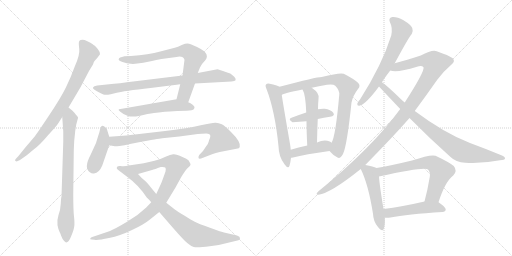
t = 0.00 s
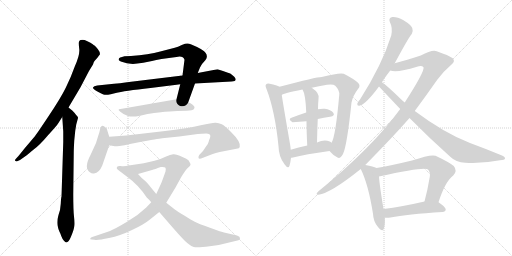
t = 3.24 s
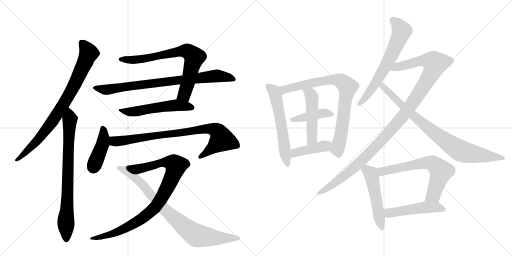
t = 6.48 s
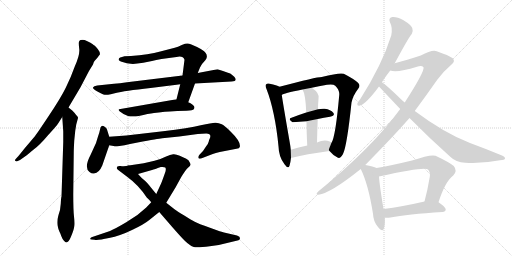
t = 9.72 s
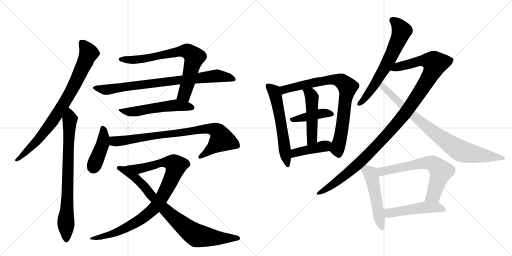
t = 12.95 s
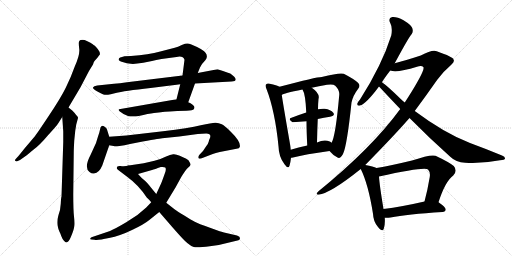
t = 16.19 s

The animated SVG that drew these frames (rendered in a browser with its animation timeline set to each time). Animation: 20 CSS @keyframes rules; one cycle of 16.19 s.

<svg version="1.1" viewBox="0 0 2048 1024" xmlns="http://www.w3.org/2000/svg">
  <g stroke="lightgray" stroke-dasharray="1,1" stroke-width="1" transform="scale(4, 4)">
    <line x1="0" y1="0" x2="256" y2="256"></line>
    <line x1="256" y1="0" x2="0" y2="256"></line>
    <line x1="128" y1="0" x2="128" y2="256"></line>
    <line x1="0" y1="128" x2="256" y2="128"></line>
    <line x1="256" y1="0" x2="512" y2="256"></line>
    <line x1="512" y1="0" x2="256" y2="256"></line>
    <line x1="384" y1="0" x2="384" y2="256"></line>
    <line x1="256" y1="128" x2="512" y2="128"></line>
  </g>
<g transform="scale(1, -1) translate(0, -850)">
   <style type="text/css">
    @keyframes keyframes0 {
      from {
       stroke: black;
       stroke-dashoffset: 825;
       stroke-width: 128;
       }
       73% {
       animation-timing-function: step-end;
       stroke: black;
       stroke-dashoffset: 0;
       stroke-width: 128;
       }
       to {
       stroke: black;
       stroke-width: 1024;
       }
       }
       #make-me-a-hanzi-animation-0 {
         animation: keyframes0 0.921387s both;
         animation-delay: 0.000000s;
         animation-timing-function: linear;
       }
    @keyframes keyframes1 {
      from {
       stroke: black;
       stroke-dashoffset: 778;
       stroke-width: 128;
       }
       72% {
       animation-timing-function: step-end;
       stroke: black;
       stroke-dashoffset: 0;
       stroke-width: 128;
       }
       to {
       stroke: black;
       stroke-width: 1024;
       }
       }
       #make-me-a-hanzi-animation-1 {
         animation: keyframes1 0.883138s both;
         animation-delay: 0.921387s;
         animation-timing-function: linear;
       }
    @keyframes keyframes2 {
      from {
       stroke: black;
       stroke-dashoffset: 743;
       stroke-width: 128;
       }
       71% {
       animation-timing-function: step-end;
       stroke: black;
       stroke-dashoffset: 0;
       stroke-width: 128;
       }
       to {
       stroke: black;
       stroke-width: 1024;
       }
       }
       #make-me-a-hanzi-animation-2 {
         animation: keyframes2 0.854655s both;
         animation-delay: 1.804525s;
         animation-timing-function: linear;
       }
    @keyframes keyframes3 {
      from {
       stroke: black;
       stroke-dashoffset: 815;
       stroke-width: 128;
       }
       73% {
       animation-timing-function: step-end;
       stroke: black;
       stroke-dashoffset: 0;
       stroke-width: 128;
       }
       to {
       stroke: black;
       stroke-width: 1024;
       }
       }
       #make-me-a-hanzi-animation-3 {
         animation: keyframes3 0.913249s both;
         animation-delay: 2.659180s;
         animation-timing-function: linear;
       }
    @keyframes keyframes4 {
      from {
       stroke: black;
       stroke-dashoffset: 540;
       stroke-width: 128;
       }
       64% {
       animation-timing-function: step-end;
       stroke: black;
       stroke-dashoffset: 0;
       stroke-width: 128;
       }
       to {
       stroke: black;
       stroke-width: 1024;
       }
       }
       #make-me-a-hanzi-animation-4 {
         animation: keyframes4 0.689453s both;
         animation-delay: 3.572428s;
         animation-timing-function: linear;
       }
    @keyframes keyframes5 {
      from {
       stroke: black;
       stroke-dashoffset: 424;
       stroke-width: 128;
       }
       58% {
       animation-timing-function: step-end;
       stroke: black;
       stroke-dashoffset: 0;
       stroke-width: 128;
       }
       to {
       stroke: black;
       stroke-width: 1024;
       }
       }
       #make-me-a-hanzi-animation-5 {
         animation: keyframes5 0.595052s both;
         animation-delay: 4.261882s;
         animation-timing-function: linear;
       }
    @keyframes keyframes6 {
      from {
       stroke: black;
       stroke-dashoffset: 841;
       stroke-width: 128;
       }
       73% {
       animation-timing-function: step-end;
       stroke: black;
       stroke-dashoffset: 0;
       stroke-width: 128;
       }
       to {
       stroke: black;
       stroke-width: 1024;
       }
       }
       #make-me-a-hanzi-animation-6 {
         animation: keyframes6 0.934408s both;
         animation-delay: 4.856934s;
         animation-timing-function: linear;
       }
    @keyframes keyframes7 {
      from {
       stroke: black;
       stroke-dashoffset: 922;
       stroke-width: 128;
       }
       75% {
       animation-timing-function: step-end;
       stroke: black;
       stroke-dashoffset: 0;
       stroke-width: 128;
       }
       to {
       stroke: black;
       stroke-width: 1024;
       }
       }
       #make-me-a-hanzi-animation-7 {
         animation: keyframes7 1.000326s both;
         animation-delay: 5.791341s;
         animation-timing-function: linear;
       }
    @keyframes keyframes8 {
      from {
       stroke: black;
       stroke-dashoffset: 838;
       stroke-width: 128;
       }
       73% {
       animation-timing-function: step-end;
       stroke: black;
       stroke-dashoffset: 0;
       stroke-width: 128;
       }
       to {
       stroke: black;
       stroke-width: 1024;
       }
       }
       #make-me-a-hanzi-animation-8 {
         animation: keyframes8 0.931966s both;
         animation-delay: 6.791667s;
         animation-timing-function: linear;
       }
    @keyframes keyframes9 {
      from {
       stroke: black;
       stroke-dashoffset: 586;
       stroke-width: 128;
       }
       66% {
       animation-timing-function: step-end;
       stroke: black;
       stroke-dashoffset: 0;
       stroke-width: 128;
       }
       to {
       stroke: black;
       stroke-width: 1024;
       }
       }
       #make-me-a-hanzi-animation-9 {
         animation: keyframes9 0.726888s both;
         animation-delay: 7.723633s;
         animation-timing-function: linear;
       }
    @keyframes keyframes10 {
      from {
       stroke: black;
       stroke-dashoffset: 814;
       stroke-width: 128;
       }
       73% {
       animation-timing-function: step-end;
       stroke: black;
       stroke-dashoffset: 0;
       stroke-width: 128;
       }
       to {
       stroke: black;
       stroke-width: 1024;
       }
       }
       #make-me-a-hanzi-animation-10 {
         animation: keyframes10 0.912435s both;
         animation-delay: 8.450521s;
         animation-timing-function: linear;
       }
    @keyframes keyframes11 {
      from {
       stroke: black;
       stroke-dashoffset: 416;
       stroke-width: 128;
       }
       58% {
       animation-timing-function: step-end;
       stroke: black;
       stroke-dashoffset: 0;
       stroke-width: 128;
       }
       to {
       stroke: black;
       stroke-width: 1024;
       }
       }
       #make-me-a-hanzi-animation-11 {
         animation: keyframes11 0.588542s both;
         animation-delay: 9.362956s;
         animation-timing-function: linear;
       }
    @keyframes keyframes12 {
      from {
       stroke: black;
       stroke-dashoffset: 487;
       stroke-width: 128;
       }
       61% {
       animation-timing-function: step-end;
       stroke: black;
       stroke-dashoffset: 0;
       stroke-width: 128;
       }
       to {
       stroke: black;
       stroke-width: 1024;
       }
       }
       #make-me-a-hanzi-animation-12 {
         animation: keyframes12 0.646322s both;
         animation-delay: 9.951497s;
         animation-timing-function: linear;
       }
    @keyframes keyframes13 {
      from {
       stroke: black;
       stroke-dashoffset: 419;
       stroke-width: 128;
       }
       58% {
       animation-timing-function: step-end;
       stroke: black;
       stroke-dashoffset: 0;
       stroke-width: 128;
       }
       to {
       stroke: black;
       stroke-width: 1024;
       }
       }
       #make-me-a-hanzi-animation-13 {
         animation: keyframes13 0.590983s both;
         animation-delay: 10.597819s;
         animation-timing-function: linear;
       }
    @keyframes keyframes14 {
      from {
       stroke: black;
       stroke-dashoffset: 651;
       stroke-width: 128;
       }
       68% {
       animation-timing-function: step-end;
       stroke: black;
       stroke-dashoffset: 0;
       stroke-width: 128;
       }
       to {
       stroke: black;
       stroke-width: 1024;
       }
       }
       #make-me-a-hanzi-animation-14 {
         animation: keyframes14 0.779785s both;
         animation-delay: 11.188802s;
         animation-timing-function: linear;
       }
    @keyframes keyframes15 {
      from {
       stroke: black;
       stroke-dashoffset: 1143;
       stroke-width: 128;
       }
       79% {
       animation-timing-function: step-end;
       stroke: black;
       stroke-dashoffset: 0;
       stroke-width: 128;
       }
       to {
       stroke: black;
       stroke-width: 1024;
       }
       }
       #make-me-a-hanzi-animation-15 {
         animation: keyframes15 1.180176s both;
         animation-delay: 11.968587s;
         animation-timing-function: linear;
       }
    @keyframes keyframes16 {
      from {
       stroke: black;
       stroke-dashoffset: 844;
       stroke-width: 128;
       }
       73% {
       animation-timing-function: step-end;
       stroke: black;
       stroke-dashoffset: 0;
       stroke-width: 128;
       }
       to {
       stroke: black;
       stroke-width: 1024;
       }
       }
       #make-me-a-hanzi-animation-16 {
         animation: keyframes16 0.936849s both;
         animation-delay: 13.148763s;
         animation-timing-function: linear;
       }
    @keyframes keyframes17 {
      from {
       stroke: black;
       stroke-dashoffset: 508;
       stroke-width: 128;
       }
       62% {
       animation-timing-function: step-end;
       stroke: black;
       stroke-dashoffset: 0;
       stroke-width: 128;
       }
       to {
       stroke: black;
       stroke-width: 1024;
       }
       }
       #make-me-a-hanzi-animation-17 {
         animation: keyframes17 0.663411s both;
         animation-delay: 14.085612s;
         animation-timing-function: linear;
       }
    @keyframes keyframes18 {
      from {
       stroke: black;
       stroke-dashoffset: 662;
       stroke-width: 128;
       }
       68% {
       animation-timing-function: step-end;
       stroke: black;
       stroke-dashoffset: 0;
       stroke-width: 128;
       }
       to {
       stroke: black;
       stroke-width: 1024;
       }
       }
       #make-me-a-hanzi-animation-18 {
         animation: keyframes18 0.788737s both;
         animation-delay: 14.749023s;
         animation-timing-function: linear;
       }
    @keyframes keyframes19 {
      from {
       stroke: black;
       stroke-dashoffset: 496;
       stroke-width: 128;
       }
       62% {
       animation-timing-function: step-end;
       stroke: black;
       stroke-dashoffset: 0;
       stroke-width: 128;
       }
       to {
       stroke: black;
       stroke-width: 1024;
       }
       }
       #make-me-a-hanzi-animation-19 {
         animation: keyframes19 0.653646s both;
         animation-delay: 15.537760s;
         animation-timing-function: linear;
       }
</style>
<path d="M 391 621 L 400 633 Q 400 643 391 654 Q 382 665 378 668 Q 374 670 371 673 L 360 680 L 345 687 Q 337 692 322 690 Q 317 688 316 683 Q 314 678 317 654 Q 320 630 299 584 Q 283 539 263 499 Q 243 458 194 385 Q 145 311 137 302 L 98 256 Q 71 222 70 222 L 62 213 Q 58 208 62 206 Q 67 203 71 206 L 80 210 L 107 229 Q 112 234 136 253 Q 160 271 192 309 Q 227 347 233 357 L 249 382 L 274 420 L 322 501 L 356 566 L 372 592 Q 375 603 378 606 L 387 616 Q 389 618 391 621 Z" fill="lightgray"></path> 
<path d="M 249 382 L 253 324 L 253 282 L 246 64 Q 244 58 243 35 Q 242 11 234 -10 Q 227 -32 230 -51 Q 234 -71 238 -77 Q 242 -84 245 -94 Q 249 -105 255 -112 Q 262 -120 265 -120 Q 275 -120 285 -94 Q 296 -68 297 -55 Q 299 -43 296 -16 Q 293 11 293 73 L 295 241 Q 295 252 297 288 L 301 327 L 305 352 L 312 378 Q 312 383 303 392 Q 300 397 289 408 L 274 420 C 251 439 247 412 249 382 Z" fill="lightgray"></path> 
<path d="M 753 441 L 780 516 L 791 558 L 800 580 Q 806 594 822 610 Q 833 624 822 639 Q 812 653 763 673 Q 753 678 740 675 L 727 670 Q 711 662 699 659 L 641 644 Q 595 631 524 626 L 498 625 Q 475 620 475 614 Q 472 608 490 602 Q 508 596 523 595 Q 538 593 573 599 L 608 606 Q 623 610 646 614 L 706 622 Q 732 628 738 611 L 730 548 L 721 513 L 706 453 C 699 424 743 413 753 441 Z" fill="lightgray"></path> 
<path d="M 780 516 L 926 524 Q 953 525 937 543 Q 926 553 921 556 Q 917 558 892 566 L 870 573 L 791 558 L 730 548 L 508 521 Q 478 516 456 515 L 389 508 Q 374 505 373 501 Q 367 497 386 486 Q 406 475 414 472 Q 422 469 443 473 L 463 478 Q 495 486 602 498 L 682 508 Q 696 509 721 513 L 780 516 Z" fill="lightgray"></path> 
<path d="M 616 398 L 635 400 Q 687 406 709 406 L 746 407 Q 772 409 775 413 Q 778 416 778 422 Q 773 433 753 441 L 706 453 L 482 414 Q 462 414 494 394 L 512 386 Q 521 384 526 384 L 543 384 L 555 386 Q 594 396 616 398 Z" fill="lightgray"></path> 
<path d="M 437 303 L 428 332 Q 427 337 420 342 Q 413 347 409 347 Q 406 346 402 340 L 397 319 L 392 304 Q 385 276 374 256 L 362 230 Q 335 179 358 162 Q 368 154 376 156 Q 397 159 409 188 L 437 269 C 443 285 443 285 437 303 Z" fill="lightgray"></path> 
<path d="M 791 314 L 825 316 Q 841 314 841 308 Q 842 302 839 296 Q 836 290 835 284 Q 834 277 824 264 L 812 246 L 797 230 Q 793 225 794 218 Q 796 212 812 219 L 851 234 Q 862 239 879 242 L 946 255 Q 958 256 959 262 Q 965 282 923 323 Q 900 347 887 353 Q 875 358 863 359 Q 851 360 803 349 Q 756 337 652 325 L 505 308 L 437 303 C 407 301 407 274 437 269 L 459 265 Q 460 264 478 266 Q 497 268 520 274 L 571 284 Q 646 297 649 297 L 717 304 L 791 314 Z" fill="lightgray"></path> 
<path d="M 605 41 L 585 20 Q 550 -14 505 -39 Q 461 -65 440 -74 L 366 -99 Q 361 -101 361 -105 Q 359 -108 366 -108 L 378 -109 Q 391 -112 436 -102 Q 481 -93 528 -70 Q 575 -48 596 -31 L 637 2 L 665 39 L 702 100 L 725 142 Q 743 171 752 179 Q 762 187 762 191 Q 763 194 758 202 Q 756 210 745 215 L 719 227 Q 704 234 693 233 Q 682 232 662 223 Q 643 213 618 207 L 575 197 L 515 188 C 485 184 523 146 552 154 L 608 170 Q 618 173 643 182 Q 657 183 661 180 Q 665 176 662 164 Q 647 121 643 113 L 625 74 L 605 41 Z" fill="lightgray"></path> 
<path d="M 637 2 L 688 -57 Q 735 -111 749 -122 Q 763 -134 775 -138 Q 788 -142 839 -135 L 875 -130 L 954 -111 Q 960 -109 960 -103 Q 961 -97 948 -92 L 896 -80 Q 889 -79 840 -61 Q 792 -44 779 -37 Q 767 -31 737 -12 Q 707 6 698 13 L 665 39 L 625 74 L 602 102 Q 600 107 581 126 Q 569 134 552 154 C 532 176 520 189 515 188 Q 498 183 482 186 Q 467 188 467 177 Q 467 174 473 170 L 511 141 Q 554 110 587 60 Q 597 51 605 41 L 637 2 Z" fill="lightgray"></path> 
<path d="M 1118 503 Q 1108 509 1079 515 Q 1069 518 1065 513 Q 1059 509 1066 494 Q 1100 406 1114 265 Q 1115 222 1138 193 Q 1153 172 1158 187 Q 1162 200 1164 219 L 1163 251 Q 1162 264 1159 280 Q 1134 424 1127 470 C 1122 500 1122 501 1118 503 Z" fill="lightgray"></path> 
<path d="M 1318 246 Q 1334 227 1350 220 Q 1360 213 1372 234 Q 1388 267 1406 440 Q 1412 468 1432 494 Q 1444 507 1432 519 Q 1416 534 1375 555 Q 1360 561 1287 542 Q 1266 542 1118 503 C 1089 495 1099 458 1127 470 Q 1133 477 1210 492 L 1247 499 Q 1274 506 1308 511 Q 1333 515 1341 507 Q 1359 489 1357 470 Q 1342 302 1326 279 C 1315 251 1314 250 1318 246 Z" fill="lightgray"></path> 
<path d="M 1271 374 Q 1296 380 1320 383 Q 1342 387 1333 399 Q 1323 412 1299 415 Q 1286 416 1272 413 L 1225 400 Q 1194 390 1166 379 Q 1150 375 1170 361 L 1226 365 L 1271 374 Z" fill="lightgray"></path> 
<path d="M 1268 280 Q 1269 331 1271 374 L 1272 413 Q 1272 434 1274 454 Q 1281 476 1247 499 C 1223 517 1196 519 1210 492 Q 1222 474 1225 400 L 1226 365 Q 1226 326 1229 268 C 1231 238 1267 250 1268 280 Z" fill="lightgray"></path> 
<path d="M 1164 219 Q 1167 219 1172 220 Q 1220 233 1318 246 C 1348 250 1350 260 1326 279 Q 1323 282 1319 284 Q 1297 294 1268 280 L 1229 268 Q 1193 261 1163 251 C 1134 242 1134 216 1164 219 Z" fill="lightgray"></path> 
<path d="M 1579 597 Q 1637 705 1647 714 Q 1654 724 1649 738 Q 1645 750 1614 769 Q 1587 784 1569 782 Q 1551 778 1561 758 Q 1571 740 1565 708 Q 1528 590 1440 452 Q 1431 442 1429 435 Q 1428 425 1440 428 Q 1464 434 1516 504 L 1528 521 Q 1532 530 1561 568 L 1579 597 Z" fill="lightgray"></path> 
<path d="M 1461 190 Q 1576 307 1638 378 L 1659 406 Q 1702 464 1749 531 Q 1770 561 1805 591 Q 1820 603 1814 612 Q 1813 622 1747 645 Q 1731 654 1683 628 Q 1619 607 1579 597 C 1550 589 1531 571 1561 568 Q 1588 558 1668 583 Q 1687 589 1694 581 Q 1700 566 1619 440 L 1601 414 Q 1487 258 1274 85 Q 1259 72 1274 71 Q 1322 77 1443 174 L 1461 190 Z" fill="lightgray"></path> 
<path d="M 1638 378 Q 1716 299 1801 223 Q 1823 201 1861 199 Q 1928 195 2000 209 Q 2019 210 2020 216 Q 2021 223 2008 228 Q 1948 253 1880 278 Q 1778 317 1659 406 L 1619 440 Q 1610 447 1603 454 Q 1551 505 1528 521 C 1504 539 1496 526 1516 504 Q 1558 459 1601 414 L 1638 378 Z" fill="lightgray"></path> 
<path d="M 1506 178 Q 1494 185 1461 190 C 1433 195 1433 195 1443 174 Q 1473 114 1492 -5 Q 1493 -36 1512 -58 Q 1530 -80 1535 -65 Q 1541 -49 1539 -21 L 1534 14 Q 1518 110 1516 144 C 1514 174 1514 175 1506 178 Z" fill="lightgray"></path> 
<path d="M 1754 41 Q 1781 125 1813 148 Q 1831 167 1815 186 Q 1797 201 1742 227 Q 1723 234 1648 208 Q 1561 187 1506 178 C 1476 173 1487 138 1516 144 Q 1699 184 1712 172 Q 1722 162 1719 142 Q 1710 88 1698 44 C 1690 15 1745 13 1754 41 Z" fill="lightgray"></path> 
<path d="M 1539 -21 Q 1549 -22 1562 -20 Q 1628 -7 1770 2 Q 1782 3 1783 12 Q 1783 21 1754 41 C 1737 53 1727 51 1698 44 Q 1607 23 1534 14 C 1504 10 1509 -20 1539 -21 Z" fill="lightgray"></path> 
      <clipPath id="make-me-a-hanzi-clip-0">
      <path d="M 391 621 L 400 633 Q 400 643 391 654 Q 382 665 378 668 Q 374 670 371 673 L 360 680 L 345 687 Q 337 692 322 690 Q 317 688 316 683 Q 314 678 317 654 Q 320 630 299 584 Q 283 539 263 499 Q 243 458 194 385 Q 145 311 137 302 L 98 256 Q 71 222 70 222 L 62 213 Q 58 208 62 206 Q 67 203 71 206 L 80 210 L 107 229 Q 112 234 136 253 Q 160 271 192 309 Q 227 347 233 357 L 249 382 L 274 420 L 322 501 L 356 566 L 372 592 Q 375 603 378 606 L 387 616 Q 389 618 391 621 Z" fill="lightgray"></path>
      </clipPath>
      <path clip-path="url(#make-me-a-hanzi-clip-0)" d="M 329 678 L 355 636 L 274 466 L 217 376 L 150 288 L 67 210 " fill="none" id="make-me-a-hanzi-animation-0" stroke-dasharray="697 1394" stroke-linecap="round"></path>

      <clipPath id="make-me-a-hanzi-clip-1">
      <path d="M 249 382 L 253 324 L 253 282 L 246 64 Q 244 58 243 35 Q 242 11 234 -10 Q 227 -32 230 -51 Q 234 -71 238 -77 Q 242 -84 245 -94 Q 249 -105 255 -112 Q 262 -120 265 -120 Q 275 -120 285 -94 Q 296 -68 297 -55 Q 299 -43 296 -16 Q 293 11 293 73 L 295 241 Q 295 252 297 288 L 301 327 L 305 352 L 312 378 Q 312 383 303 392 Q 300 397 289 408 L 274 420 C 251 439 247 412 249 382 Z" fill="lightgray"></path>
      </clipPath>
      <path clip-path="url(#make-me-a-hanzi-clip-1)" d="M 273 411 L 280 373 L 263 -34 L 265 -110 " fill="none" id="make-me-a-hanzi-animation-1" stroke-dasharray="650 1300" stroke-linecap="round"></path>

      <clipPath id="make-me-a-hanzi-clip-2">
      <path d="M 753 441 L 780 516 L 791 558 L 800 580 Q 806 594 822 610 Q 833 624 822 639 Q 812 653 763 673 Q 753 678 740 675 L 727 670 Q 711 662 699 659 L 641 644 Q 595 631 524 626 L 498 625 Q 475 620 475 614 Q 472 608 490 602 Q 508 596 523 595 Q 538 593 573 599 L 608 606 Q 623 610 646 614 L 706 622 Q 732 628 738 611 L 730 548 L 721 513 L 706 453 C 699 424 743 413 753 441 Z" fill="lightgray"></path>
      </clipPath>
      <path clip-path="url(#make-me-a-hanzi-clip-2)" d="M 482 613 L 563 613 L 729 646 L 759 639 L 777 618 L 759 544 L 737 472 L 714 459 " fill="none" id="make-me-a-hanzi-animation-2" stroke-dasharray="615 1230" stroke-linecap="round"></path>

      <clipPath id="make-me-a-hanzi-clip-3">
      <path d="M 780 516 L 926 524 Q 953 525 937 543 Q 926 553 921 556 Q 917 558 892 566 L 870 573 L 791 558 L 730 548 L 508 521 Q 478 516 456 515 L 389 508 Q 374 505 373 501 Q 367 497 386 486 Q 406 475 414 472 Q 422 469 443 473 L 463 478 Q 495 486 602 498 L 682 508 Q 696 509 721 513 L 780 516 Z" fill="lightgray"></path>
      </clipPath>
      <path clip-path="url(#make-me-a-hanzi-clip-3)" d="M 379 498 L 432 491 L 868 547 L 932 533 " fill="none" id="make-me-a-hanzi-animation-3" stroke-dasharray="687 1374" stroke-linecap="round"></path>

      <clipPath id="make-me-a-hanzi-clip-4">
      <path d="M 616 398 L 635 400 Q 687 406 709 406 L 746 407 Q 772 409 775 413 Q 778 416 778 422 Q 773 433 753 441 L 706 453 L 482 414 Q 462 414 494 394 L 512 386 Q 521 384 526 384 L 543 384 L 555 386 Q 594 396 616 398 Z" fill="lightgray"></path>
      </clipPath>
      <path clip-path="url(#make-me-a-hanzi-clip-4)" d="M 485 402 L 546 404 L 687 428 L 767 421 " fill="none" id="make-me-a-hanzi-animation-4" stroke-dasharray="412 824" stroke-linecap="round"></path>

      <clipPath id="make-me-a-hanzi-clip-5">
      <path d="M 437 303 L 428 332 Q 427 337 420 342 Q 413 347 409 347 Q 406 346 402 340 L 397 319 L 392 304 Q 385 276 374 256 L 362 230 Q 335 179 358 162 Q 368 154 376 156 Q 397 159 409 188 L 437 269 C 443 285 443 285 437 303 Z" fill="lightgray"></path>
      </clipPath>
      <path clip-path="url(#make-me-a-hanzi-clip-5)" d="M 411 338 L 411 275 L 373 177 " fill="none" id="make-me-a-hanzi-animation-5" stroke-dasharray="296 592" stroke-linecap="round"></path>

      <clipPath id="make-me-a-hanzi-clip-6">
      <path d="M 791 314 L 825 316 Q 841 314 841 308 Q 842 302 839 296 Q 836 290 835 284 Q 834 277 824 264 L 812 246 L 797 230 Q 793 225 794 218 Q 796 212 812 219 L 851 234 Q 862 239 879 242 L 946 255 Q 958 256 959 262 Q 965 282 923 323 Q 900 347 887 353 Q 875 358 863 359 Q 851 360 803 349 Q 756 337 652 325 L 505 308 L 437 303 C 407 301 407 274 437 269 L 459 265 Q 460 264 478 266 Q 497 268 520 274 L 571 284 Q 646 297 649 297 L 717 304 L 791 314 Z" fill="lightgray"></path>
      </clipPath>
      <path clip-path="url(#make-me-a-hanzi-clip-6)" d="M 444 297 L 457 285 L 495 287 L 818 335 L 852 334 L 871 324 L 887 292 L 800 223 " fill="none" id="make-me-a-hanzi-animation-6" stroke-dasharray="713 1426" stroke-linecap="round"></path>

      <clipPath id="make-me-a-hanzi-clip-7">
      <path d="M 605 41 L 585 20 Q 550 -14 505 -39 Q 461 -65 440 -74 L 366 -99 Q 361 -101 361 -105 Q 359 -108 366 -108 L 378 -109 Q 391 -112 436 -102 Q 481 -93 528 -70 Q 575 -48 596 -31 L 637 2 L 665 39 L 702 100 L 725 142 Q 743 171 752 179 Q 762 187 762 191 Q 763 194 758 202 Q 756 210 745 215 L 719 227 Q 704 234 693 233 Q 682 232 662 223 Q 643 213 618 207 L 575 197 L 515 188 C 485 184 523 146 552 154 L 608 170 Q 618 173 643 182 Q 657 183 661 180 Q 665 176 662 164 Q 647 121 643 113 L 625 74 L 605 41 Z" fill="lightgray"></path>
      </clipPath>
      <path clip-path="url(#make-me-a-hanzi-clip-7)" d="M 523 187 L 557 175 L 649 199 L 678 201 L 704 187 L 680 121 L 647 58 L 622 23 L 578 -17 L 529 -49 L 461 -80 L 365 -103 " fill="none" id="make-me-a-hanzi-animation-7" stroke-dasharray="794 1588" stroke-linecap="round"></path>

      <clipPath id="make-me-a-hanzi-clip-8">
      <path d="M 637 2 L 688 -57 Q 735 -111 749 -122 Q 763 -134 775 -138 Q 788 -142 839 -135 L 875 -130 L 954 -111 Q 960 -109 960 -103 Q 961 -97 948 -92 L 896 -80 Q 889 -79 840 -61 Q 792 -44 779 -37 Q 767 -31 737 -12 Q 707 6 698 13 L 665 39 L 625 74 L 602 102 Q 600 107 581 126 Q 569 134 552 154 C 532 176 520 189 515 188 Q 498 183 482 186 Q 467 188 467 177 Q 467 174 473 170 L 511 141 Q 554 110 587 60 Q 597 51 605 41 L 637 2 Z" fill="lightgray"></path>
      </clipPath>
      <path clip-path="url(#make-me-a-hanzi-clip-8)" d="M 475 178 L 509 167 L 536 145 L 660 11 L 784 -90 L 865 -102 L 952 -103 " fill="none" id="make-me-a-hanzi-animation-8" stroke-dasharray="710 1420" stroke-linecap="round"></path>

      <clipPath id="make-me-a-hanzi-clip-9">
      <path d="M 1118 503 Q 1108 509 1079 515 Q 1069 518 1065 513 Q 1059 509 1066 494 Q 1100 406 1114 265 Q 1115 222 1138 193 Q 1153 172 1158 187 Q 1162 200 1164 219 L 1163 251 Q 1162 264 1159 280 Q 1134 424 1127 470 C 1122 500 1122 501 1118 503 Z" fill="lightgray"></path>
      </clipPath>
      <path clip-path="url(#make-me-a-hanzi-clip-9)" d="M 1073 506 L 1096 484 L 1110 434 L 1148 191 " fill="none" id="make-me-a-hanzi-animation-9" stroke-dasharray="458 916" stroke-linecap="round"></path>

      <clipPath id="make-me-a-hanzi-clip-10">
      <path d="M 1318 246 Q 1334 227 1350 220 Q 1360 213 1372 234 Q 1388 267 1406 440 Q 1412 468 1432 494 Q 1444 507 1432 519 Q 1416 534 1375 555 Q 1360 561 1287 542 Q 1266 542 1118 503 C 1089 495 1099 458 1127 470 Q 1133 477 1210 492 L 1247 499 Q 1274 506 1308 511 Q 1333 515 1341 507 Q 1359 489 1357 470 Q 1342 302 1326 279 C 1315 251 1314 250 1318 246 Z" fill="lightgray"></path>
      </clipPath>
      <path clip-path="url(#make-me-a-hanzi-clip-10)" d="M 1126 476 L 1140 493 L 1159 500 L 1302 530 L 1341 533 L 1364 527 L 1380 514 L 1390 502 L 1390 490 L 1370 347 L 1349 255 L 1355 236 " fill="none" id="make-me-a-hanzi-animation-10" stroke-dasharray="686 1372" stroke-linecap="round"></path>

      <clipPath id="make-me-a-hanzi-clip-11">
      <path d="M 1271 374 Q 1296 380 1320 383 Q 1342 387 1333 399 Q 1323 412 1299 415 Q 1286 416 1272 413 L 1225 400 Q 1194 390 1166 379 Q 1150 375 1170 361 L 1226 365 L 1271 374 Z" fill="lightgray"></path>
      </clipPath>
      <path clip-path="url(#make-me-a-hanzi-clip-11)" d="M 1168 370 L 1292 398 L 1324 393 " fill="none" id="make-me-a-hanzi-animation-11" stroke-dasharray="288 576" stroke-linecap="round"></path>

      <clipPath id="make-me-a-hanzi-clip-12">
      <path d="M 1268 280 Q 1269 331 1271 374 L 1272 413 Q 1272 434 1274 454 Q 1281 476 1247 499 C 1223 517 1196 519 1210 492 Q 1222 474 1225 400 L 1226 365 Q 1226 326 1229 268 C 1231 238 1267 250 1268 280 Z" fill="lightgray"></path>
      </clipPath>
      <path clip-path="url(#make-me-a-hanzi-clip-12)" d="M 1217 491 L 1242 472 L 1248 449 L 1248 305 L 1234 276 " fill="none" id="make-me-a-hanzi-animation-12" stroke-dasharray="359 718" stroke-linecap="round"></path>

      <clipPath id="make-me-a-hanzi-clip-13">
      <path d="M 1164 219 Q 1167 219 1172 220 Q 1220 233 1318 246 C 1348 250 1350 260 1326 279 Q 1323 282 1319 284 Q 1297 294 1268 280 L 1229 268 Q 1193 261 1163 251 C 1134 242 1134 216 1164 219 Z" fill="lightgray"></path>
      </clipPath>
      <path clip-path="url(#make-me-a-hanzi-clip-13)" d="M 1167 224 L 1180 239 L 1300 266 L 1318 275 " fill="none" id="make-me-a-hanzi-animation-13" stroke-dasharray="291 582" stroke-linecap="round"></path>

      <clipPath id="make-me-a-hanzi-clip-14">
      <path d="M 1579 597 Q 1637 705 1647 714 Q 1654 724 1649 738 Q 1645 750 1614 769 Q 1587 784 1569 782 Q 1551 778 1561 758 Q 1571 740 1565 708 Q 1528 590 1440 452 Q 1431 442 1429 435 Q 1428 425 1440 428 Q 1464 434 1516 504 L 1528 521 Q 1532 530 1561 568 L 1579 597 Z" fill="lightgray"></path>
      </clipPath>
      <path clip-path="url(#make-me-a-hanzi-clip-14)" d="M 1571 768 L 1584 760 L 1607 726 L 1597 696 L 1563 621 L 1496 505 L 1462 459 L 1437 436 " fill="none" id="make-me-a-hanzi-animation-14" stroke-dasharray="523 1046" stroke-linecap="round"></path>

      <clipPath id="make-me-a-hanzi-clip-15">
      <path d="M 1461 190 Q 1576 307 1638 378 L 1659 406 Q 1702 464 1749 531 Q 1770 561 1805 591 Q 1820 603 1814 612 Q 1813 622 1747 645 Q 1731 654 1683 628 Q 1619 607 1579 597 C 1550 589 1531 571 1561 568 Q 1588 558 1668 583 Q 1687 589 1694 581 Q 1700 566 1619 440 L 1601 414 Q 1487 258 1274 85 Q 1259 72 1274 71 Q 1322 77 1443 174 L 1461 190 Z" fill="lightgray"></path>
      </clipPath>
      <path clip-path="url(#make-me-a-hanzi-clip-15)" d="M 1566 571 L 1590 583 L 1680 607 L 1722 606 L 1740 597 L 1724 554 L 1659 451 L 1557 321 L 1421 183 L 1359 132 L 1277 78 " fill="none" id="make-me-a-hanzi-animation-15" stroke-dasharray="1015 2030" stroke-linecap="round"></path>

      <clipPath id="make-me-a-hanzi-clip-16">
      <path d="M 1638 378 Q 1716 299 1801 223 Q 1823 201 1861 199 Q 1928 195 2000 209 Q 2019 210 2020 216 Q 2021 223 2008 228 Q 1948 253 1880 278 Q 1778 317 1659 406 L 1619 440 Q 1610 447 1603 454 Q 1551 505 1528 521 C 1504 539 1496 526 1516 504 Q 1558 459 1601 414 L 1638 378 Z" fill="lightgray"></path>
      </clipPath>
      <path clip-path="url(#make-me-a-hanzi-clip-16)" d="M 1529 514 L 1562 473 L 1678 366 L 1833 251 L 1898 233 L 2014 217 " fill="none" id="make-me-a-hanzi-animation-16" stroke-dasharray="716 1432" stroke-linecap="round"></path>

      <clipPath id="make-me-a-hanzi-clip-17">
      <path d="M 1506 178 Q 1494 185 1461 190 C 1433 195 1433 195 1443 174 Q 1473 114 1492 -5 Q 1493 -36 1512 -58 Q 1530 -80 1535 -65 Q 1541 -49 1539 -21 L 1534 14 Q 1518 110 1516 144 C 1514 174 1514 175 1506 178 Z" fill="lightgray"></path>
      </clipPath>
      <path clip-path="url(#make-me-a-hanzi-clip-17)" d="M 1453 172 L 1484 153 L 1524 -59 " fill="none" id="make-me-a-hanzi-animation-17" stroke-dasharray="380 760" stroke-linecap="round"></path>

      <clipPath id="make-me-a-hanzi-clip-18">
      <path d="M 1754 41 Q 1781 125 1813 148 Q 1831 167 1815 186 Q 1797 201 1742 227 Q 1723 234 1648 208 Q 1561 187 1506 178 C 1476 173 1487 138 1516 144 Q 1699 184 1712 172 Q 1722 162 1719 142 Q 1710 88 1698 44 C 1690 15 1745 13 1754 41 Z" fill="lightgray"></path>
      </clipPath>
      <path clip-path="url(#make-me-a-hanzi-clip-18)" d="M 1513 174 L 1530 163 L 1692 198 L 1720 200 L 1737 194 L 1764 164 L 1733 70 L 1705 49 " fill="none" id="make-me-a-hanzi-animation-18" stroke-dasharray="534 1068" stroke-linecap="round"></path>

      <clipPath id="make-me-a-hanzi-clip-19">
      <path d="M 1539 -21 Q 1549 -22 1562 -20 Q 1628 -7 1770 2 Q 1782 3 1783 12 Q 1783 21 1754 41 C 1737 53 1727 51 1698 44 Q 1607 23 1534 14 C 1504 10 1509 -20 1539 -21 Z" fill="lightgray"></path>
      </clipPath>
      <path clip-path="url(#make-me-a-hanzi-clip-19)" d="M 1541 9 L 1553 -1 L 1564 -1 L 1695 20 L 1751 21 L 1774 12 " fill="none" id="make-me-a-hanzi-animation-19" stroke-dasharray="368 736" stroke-linecap="round"></path>

</g>
</svg>
